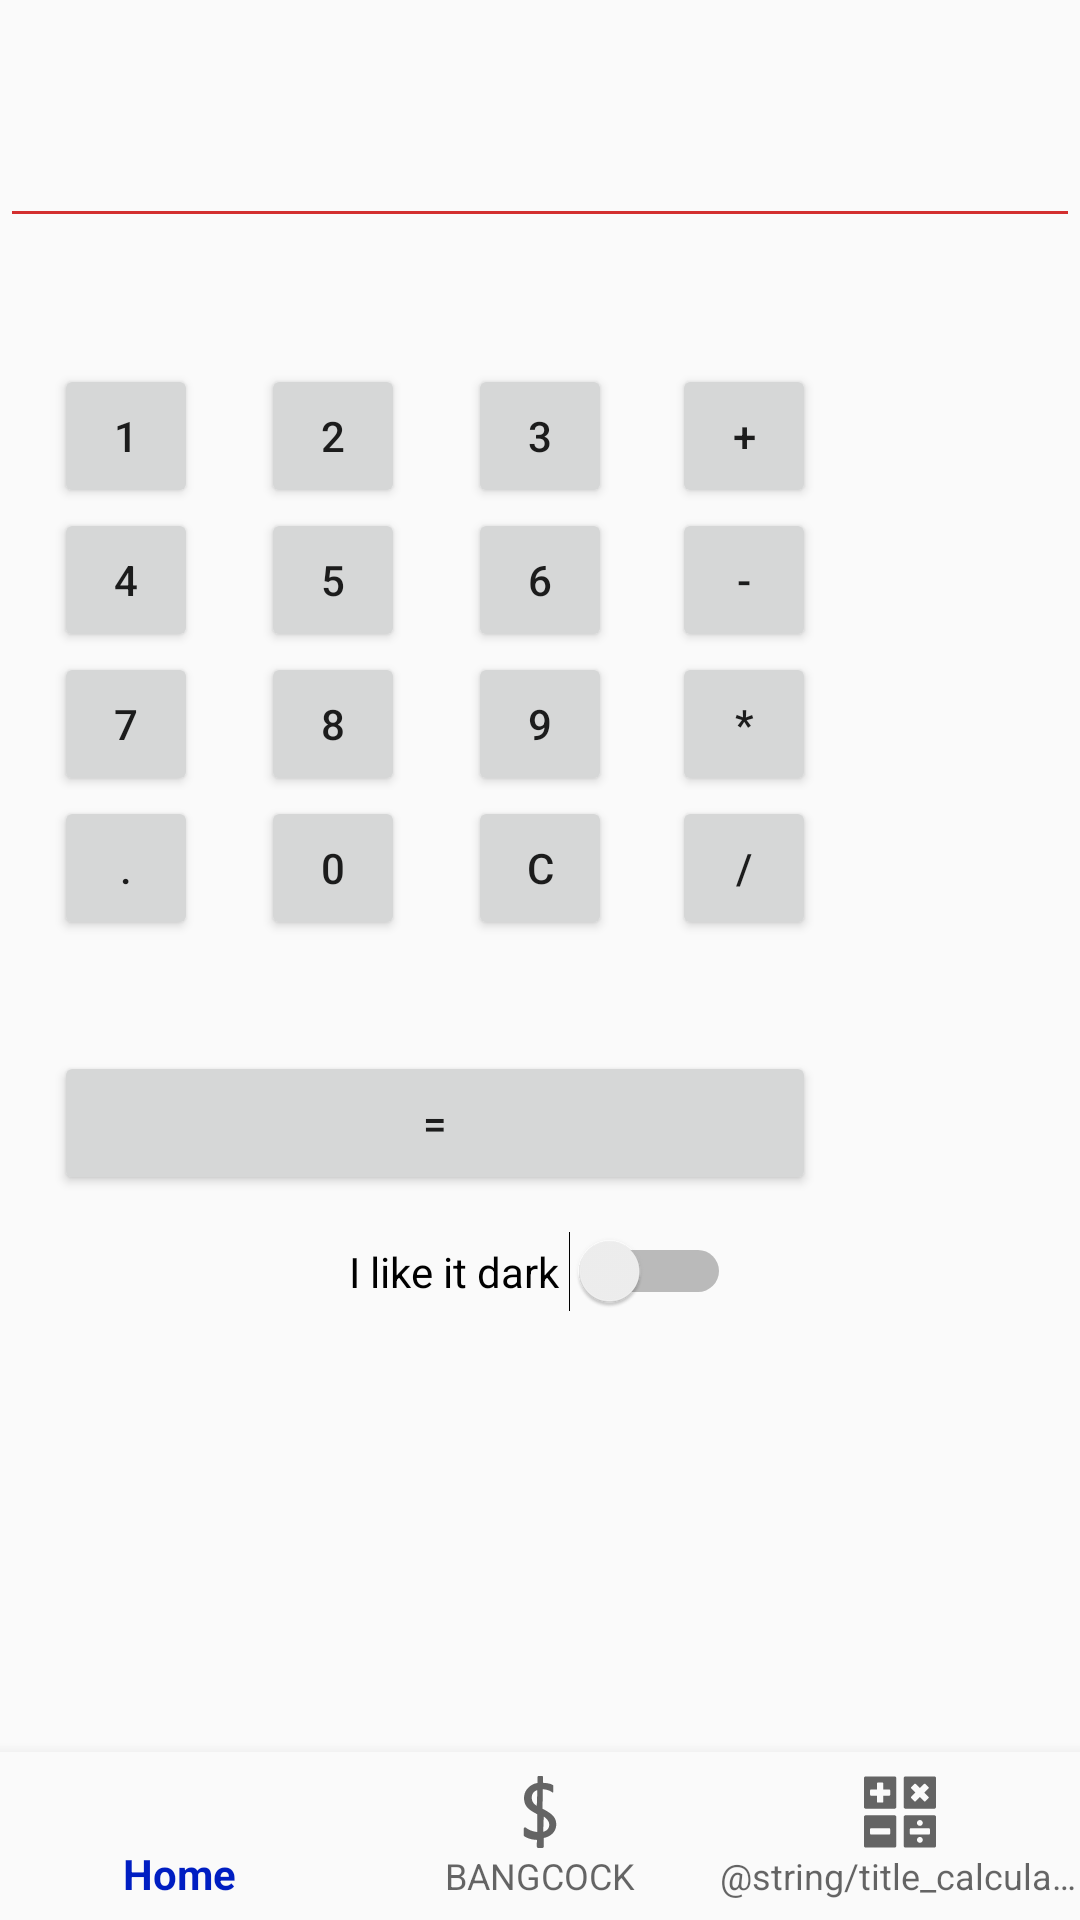

Here is an Android app screen rendered from its layout file. Give the layout XML and the strings, colors and styles it references.
<!-- AndroidManifest.xml: application theme AppTheme -->
<!-- res/layout/activity_main.xml -->
<?xml version="1.0" encoding="utf-8"?>
<RelativeLayout xmlns:android="http://schemas.android.com/apk/res/android"
    xmlns:app="http://schemas.android.com/apk/res-auto"
    xmlns:tools="http://schemas.android.com/tools"
    android:id="@+id/container"
    android:layout_width="match_parent"
    android:layout_height="match_parent"
    tools:context="com.example.user.bangcock.MainActivity">

    <android.support.design.widget.BottomNavigationView
        android:id="@+id/navigation"
        android:layout_width="match_parent"
        android:layout_height="wrap_content"
        android:layout_alignParentBottom="true"
        android:layout_alignParentStart="true"
        android:background="?android:attr/windowBackground"
        app:layout_constraintBottom_toBottomOf="parent"
        app:layout_constraintLeft_toLeftOf="parent"
        app:layout_constraintRight_toRightOf="parent"
        app:menu="@menu/navigation" />

    <EditText
        android:id="@+id/edt1"
        android:layout_width="match_parent"
        android:layout_height="wrap_content"
        android:layout_alignParentStart="true"
        android:layout_alignParentTop="true"
        android:layout_marginTop="38dp" />


    <Button
        android:id="@+id/button1"
        style="?android:attr/buttonStyleSmall"
        android:layout_width="wrap_content"
        android:layout_height="wrap_content"
        android:layout_below="@+id/edt1"
        android:layout_marginEnd="21dp"
        android:layout_marginTop="42dp"
        android:layout_toStartOf="@+id/button2"
        android:text="1" />

    <Button
        android:id="@+id/button2"
        style="?android:attr/buttonStyleSmall"
        android:layout_width="wrap_content"
        android:layout_height="wrap_content"
        android:layout_above="@+id/button5"
        android:layout_marginEnd="21dp"
        android:layout_toStartOf="@+id/button3"
        android:text="2" />

    <Button
        android:id="@+id/button3"
        style="?android:attr/buttonStyleSmall"
        android:layout_width="wrap_content"
        android:layout_height="wrap_content"
        android:layout_alignTop="@+id/button2"
        android:layout_centerHorizontal="true"
        android:text="3" />

    <Button
        android:id="@+id/button4"
        style="?android:attr/buttonStyleSmall"
        android:layout_width="wrap_content"
        android:layout_height="wrap_content"
        android:layout_alignStart="@+id/button1"
        android:layout_below="@+id/button1"
        android:text="4" />

    <Button
        android:id="@+id/button5"
        style="?android:attr/buttonStyleSmall"
        android:layout_width="wrap_content"
        android:layout_height="wrap_content"
        android:layout_alignBottom="@+id/button4"
        android:layout_alignLeft="@+id/button2"
        android:layout_alignStart="@+id/button2"
        android:text="5" />

    <Button
        android:id="@+id/button6"
        style="?android:attr/buttonStyleSmall"
        android:layout_width="wrap_content"
        android:layout_height="wrap_content"
        android:layout_alignLeft="@+id/button3"
        android:layout_alignStart="@+id/button3"
        android:layout_below="@+id/button3"
        android:text="6" />

    <Button
        android:id="@+id/button7"
        style="?android:attr/buttonStyleSmall"
        android:layout_width="wrap_content"
        android:layout_height="wrap_content"
        android:layout_alignStart="@+id/button4"
        android:layout_below="@+id/button4"
        android:text="7" />

    <Button
        android:id="@+id/button8"
        style="?android:attr/buttonStyleSmall"
        android:layout_width="wrap_content"
        android:layout_height="wrap_content"
        android:layout_alignLeft="@+id/button5"
        android:layout_alignStart="@+id/button5"
        android:layout_below="@+id/button5"
        android:text="8" />

    <Button
        android:id="@+id/button9"
        style="?android:attr/buttonStyleSmall"
        android:layout_width="wrap_content"
        android:layout_height="wrap_content"
        android:layout_alignLeft="@+id/button6"
        android:layout_alignStart="@+id/button6"
        android:layout_below="@+id/button6"
        android:text="9" />

    <Button
        android:id="@+id/buttonadd"
        style="?android:attr/buttonStyleSmall"
        android:layout_width="wrap_content"
        android:layout_height="wrap_content"
        android:layout_alignTop="@+id/button3"
        android:layout_marginLeft="20dp"
        android:layout_toRightOf="@+id/button3"
        android:text="+" />

    <Button
        android:id="@+id/buttonsub"
        style="?android:attr/buttonStyleSmall"
        android:layout_width="wrap_content"
        android:layout_height="wrap_content"
        android:layout_alignEnd="@+id/buttonadd"
        android:layout_alignLeft="@+id/buttonadd"
        android:layout_alignRight="@+id/buttonadd"
        android:layout_alignStart="@+id/buttonadd"
        android:layout_below="@+id/buttonadd"
        android:text="-" />

    <Button
        android:id="@+id/buttonmul"
        style="?android:attr/buttonStyleSmall"
        android:layout_width="wrap_content"
        android:layout_height="wrap_content"
        android:layout_alignLeft="@+id/buttonsub"
        android:layout_alignParentEnd="false"
        android:layout_alignParentRight="false"
        android:layout_alignStart="@+id/buttonsub"
        android:layout_below="@+id/buttonsub"
        android:text="*" />

    <Button
        android:id="@+id/button10"
        style="?android:attr/buttonStyleSmall"
        android:layout_width="wrap_content"
        android:layout_height="wrap_content"
        android:layout_alignStart="@+id/button7"
        android:layout_below="@+id/button7"
        android:text="." />

    <Button
        android:id="@+id/button0"
        style="?android:attr/buttonStyleSmall"
        android:layout_width="wrap_content"
        android:layout_height="wrap_content"
        android:layout_alignLeft="@+id/button8"
        android:layout_alignStart="@+id/button8"
        android:layout_below="@+id/button8"
        android:text="0" />

    <Button
        android:id="@+id/buttonC"
        style="?android:attr/buttonStyleSmall"
        android:layout_width="wrap_content"
        android:layout_height="wrap_content"
        android:layout_alignLeft="@+id/button9"
        android:layout_alignStart="@+id/button9"
        android:layout_below="@+id/button9"
        android:text="C" />

    <Button
        android:id="@+id/buttondiv"
        style="?android:attr/buttonStyleSmall"
        android:layout_width="wrap_content"
        android:layout_height="wrap_content"
        android:layout_alignEnd="@+id/buttonmul"
        android:layout_alignLeft="@+id/buttonmul"
        android:layout_alignRight="@+id/buttonmul"
        android:layout_alignStart="@+id/buttonmul"
        android:layout_below="@+id/buttonmul"
        android:text="/" />

    <Button
        android:id="@+id/buttoneql"
        android:layout_width="wrap_content"
        android:layout_height="wrap_content"
        android:layout_alignEnd="@+id/buttondiv"
        android:layout_alignLeft="@+id/button10"
        android:layout_alignRight="@+id/buttondiv"
        android:layout_alignStart="@+id/button10"
        android:layout_below="@+id/button0"
        android:layout_marginTop="37dp"
        android:text="=" />

    <Switch
        android:id="@+id/switch1"
        android:layout_width="wrap_content"
        android:layout_height="wrap_content"
        android:layout_below="@+id/buttoneql"
        android:layout_centerHorizontal="true"
        android:layout_marginTop="12dp"
        android:checked="false"
        android:text="I like it dark " />


    
</RelativeLayout>
<!-- resources referenced by this layout -->
<resources>
  <string name="title_home">Home</string>
  <style name="AppTheme" parent="Theme.AppCompat.Light.DarkActionBar">
          
          <item name="colorPrimary">@color/colorPrimary</item>
          <item name="colorPrimaryDark">@color/colorPrimaryDark</item>
          <item name="colorAccent">@color/colorAccent</item>
  
          
          <item name="colorControlNormal">#d32f2f</item>
          <item name="colorControlActivated">#ff5722</item>
          <item name="colorControlHighlight">#f44336</item>
      </style>
  <color name="colorPrimary">#001ec2</color>
  <color name="colorPrimaryDark">#000525</color>
  <color name="colorAccent">#FF4081</color>
</resources>
